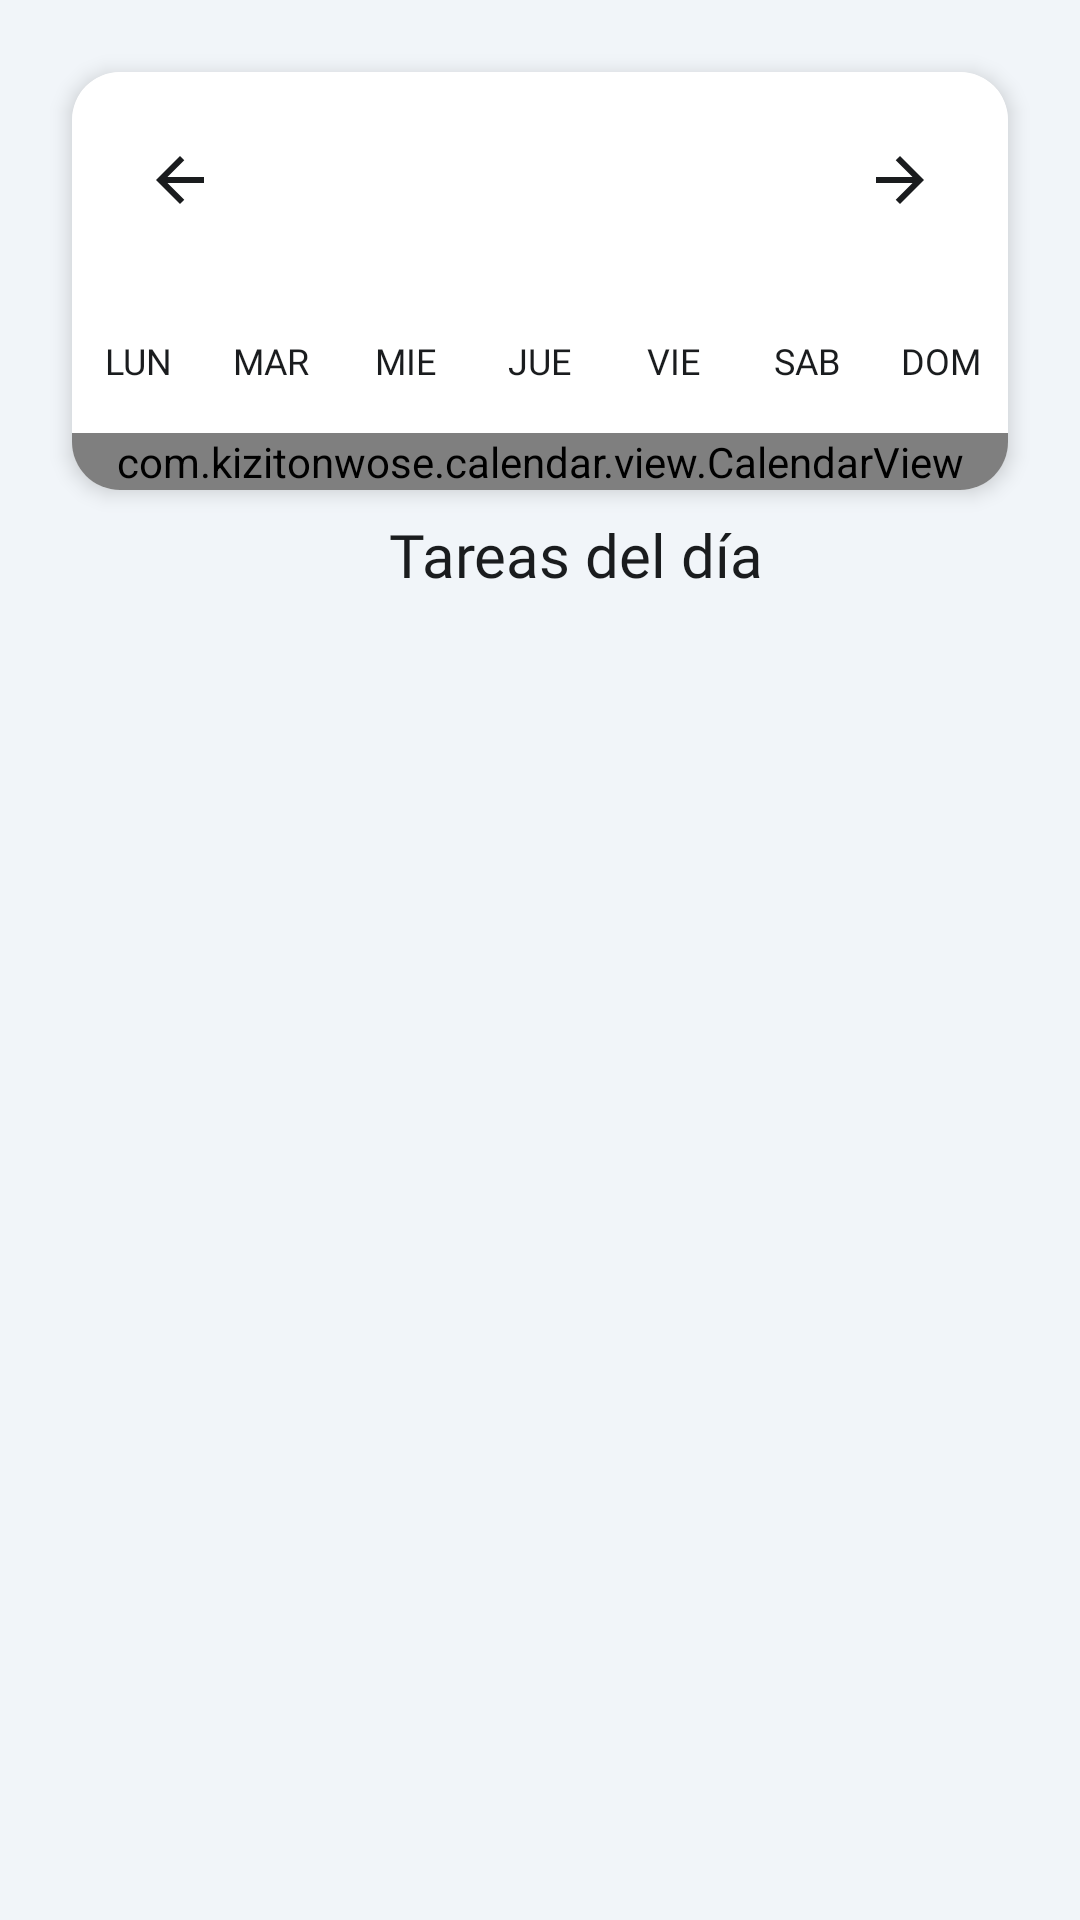

The Android layout XML behind this screen, and the referenced resources:
<!-- AndroidManifest.xml: application theme Base.Theme.Sycrom -->
<!-- res/layout/fragment_calendar.xml -->
<?xml version="1.0" encoding="utf-8"?>
<androidx.constraintlayout.widget.ConstraintLayout
    xmlns:android="http://schemas.android.com/apk/res/android"
    xmlns:app="http://schemas.android.com/apk/res-auto"
    xmlns:tools="http://schemas.android.com/tools"
    android:layout_width="match_parent"
    android:layout_height="match_parent"
    android:background="@color/color_body">

    <androidx.core.widget.NestedScrollView
        android:layout_width="0dp"
        android:layout_height="0dp"
        android:fillViewport="true"
        app:layout_constraintBottom_toBottomOf="parent"
        app:layout_constraintEnd_toEndOf="parent"
        app:layout_constraintStart_toStartOf="parent"
        app:layout_constraintTop_toTopOf="parent">

        <androidx.constraintlayout.widget.ConstraintLayout
            android:layout_width="match_parent"
            android:layout_height="match_parent"
            android:layout_marginBottom="100dp"
            android:paddingBottom="24dp">

            <androidx.cardview.widget.CardView
                android:id="@+id/cardCalendar"
                android:layout_width="match_parent"
                android:layout_height="wrap_content"
                android:layout_margin="24dp"
                app:cardBackgroundColor="@color/color_card"
                app:cardCornerRadius="16dp"
                app:cardElevation="4dp"
                app:layout_constraintEnd_toEndOf="parent"
                app:layout_constraintStart_toStartOf="parent"
                app:layout_constraintTop_toTopOf="parent">

                <LinearLayout
                    android:layout_width="match_parent"
                    android:layout_height="match_parent"
                    android:orientation="vertical">

                    <LinearLayout
                        android:id="@+id/layoutMonthHeader"
                        android:layout_width="match_parent"
                        android:layout_height="wrap_content"
                        android:orientation="horizontal"
                        android:gravity="center_vertical"
                        android:padding="16dp"
                        android:background="@color/color_card">

                        <ImageButton
                            android:id="@+id/btnPrevMonth"
                            android:layout_width="40dp"
                            android:layout_height="40dp"
                            android:background="?attr/selectableItemBackgroundBorderless"
                            android:src="@drawable/ic_arrow_back"
                            app:tint="@color/md_theme_onSurface"
                            android:contentDescription="Mes anterior" />

                        <TextView
                            android:id="@+id/tvMonthTitle"
                            android:layout_width="0dp"
                            android:layout_height="wrap_content"
                            android:layout_weight="1"
                            tools:text="Diciembre 2025"
                            android:textAlignment="center"
                            android:fontFamily="@font/nunitoextrabold"
                            android:textSize="20sp"
                            android:textColor="@color/md_theme_onSurface" />

                        <ImageButton
                            android:id="@+id/btnNextMonth"
                            android:layout_width="40dp"
                            android:layout_height="40dp"
                            android:rotation="180"
                            android:background="?attr/selectableItemBackgroundBorderless"
                            android:src="@drawable/ic_arrow_back"
                            app:tint="@color/md_theme_onSurface"
                            android:contentDescription="Mes siguiente" />
                    </LinearLayout>

                    <LinearLayout
                        android:id="@+id/layoutWeekDaysLegend"
                        android:layout_width="match_parent"
                        android:layout_height="wrap_content"
                        android:orientation="horizontal"
                        android:paddingVertical="8dp"
                        android:background="@color/color_card">

                        <TextView style="@style/CalendarWeekDayLegend" android:layout_width="0dp" android:layout_weight="1" android:gravity="center" android:text="LUN" />
                        <TextView style="@style/CalendarWeekDayLegend" android:layout_width="0dp" android:layout_weight="1" android:gravity="center" android:text="MAR" />
                        <TextView style="@style/CalendarWeekDayLegend" android:layout_width="0dp" android:layout_weight="1" android:gravity="center" android:text="MIE" />
                        <TextView style="@style/CalendarWeekDayLegend" android:layout_width="0dp" android:layout_weight="1" android:gravity="center" android:text="JUE" />
                        <TextView style="@style/CalendarWeekDayLegend" android:layout_width="0dp" android:layout_weight="1" android:gravity="center" android:text="VIE" />
                        <TextView style="@style/CalendarWeekDayLegend" android:layout_width="0dp" android:layout_weight="1" android:gravity="center" android:text="SAB" />
                        <TextView style="@style/CalendarWeekDayLegend" android:layout_width="0dp" android:layout_weight="1" android:gravity="center" android:text="DOM" />
                    </LinearLayout>

                    <com.kizitonwose.calendar.view.CalendarView
                        android:id="@+id/calendarView"
                        android:layout_width="match_parent"
                        android:layout_height="match_parent"
                        app:cv_dayViewResource="@layout/item_calendar_month_day"
                        app:cv_orientation="horizontal"
                        app:cv_scrollPaged="true"
                        app:cv_outDateStyle="endOfGrid" />

                </LinearLayout>
            </androidx.cardview.widget.CardView>

            <TextView
                android:id="@+id/tvSelectedDateTitle"
                android:layout_width="wrap_content"
                android:layout_height="wrap_content"
                android:layout_marginStart="24dp"
                android:layout_marginTop="8dp"
                android:text="Tareas del día"
                app:layout_constraintTop_toBottomOf="@+id/cardCalendar"
                app:layout_constraintEnd_toEndOf="parent"
                app:layout_constraintStart_toStartOf="parent"
                android:fontFamily="@font/nunitoextrabold"
                android:textSize="20sp"
                android:textColor="@color/md_theme_onSurface" />

            <androidx.recyclerview.widget.RecyclerView
                android:id="@+id/rvCalendarTasks"
                android:layout_width="match_parent"
                android:layout_height="wrap_content"
                android:layout_marginTop="8dp"
                android:layout_marginHorizontal="16dp"
                android:nestedScrollingEnabled="false"
                app:layout_constraintTop_toBottomOf="@+id/tvSelectedDateTitle"
                app:layout_constraintEnd_toEndOf="parent"
                app:layout_constraintStart_toStartOf="parent"
                android:layoutAnimation="@anim/layout_animation_fall_down"
                tools:listitem="@layout/item_calendar_task" />

        </androidx.constraintlayout.widget.ConstraintLayout>
    </androidx.core.widget.NestedScrollView>
</androidx.constraintlayout.widget.ConstraintLayout>
<!-- res/layout/item_calendar_month_day.xml (included above) -->
<?xml version="1.0" encoding="utf-8"?>
<androidx.constraintlayout.widget.ConstraintLayout
    xmlns:android="http://schemas.android.com/apk/res/android"
    xmlns:app="http://schemas.android.com/apk/res-auto"
    xmlns:tools="http://schemas.android.com/tools"
    android:id="@+id/monthDayContainer"
    android:layout_width="match_parent"
    android:layout_height="match_parent"
    android:background="@drawable/bg_calendar_cell_border"
    android:padding="2dp">

    <TextView
        android:id="@+id/tvDayNumber"
        android:layout_width="26dp"
        android:layout_height="26dp"
        android:gravity="center"
        android:textSize="13sp"
        android:textStyle="bold"
        tools:text="1"
        android:textColor="@color/black"
        app:layout_constraintTop_toTopOf="parent"
        app:layout_constraintStart_toStartOf="parent"
        app:layout_constraintEnd_toEndOf="parent"
        android:layout_marginTop="4dp"/>

    <LinearLayout
        android:id="@+id/layoutEventIndicators"
        android:layout_width="match_parent"
        android:layout_height="wrap_content"
        android:orientation="horizontal"
        android:gravity="center"
        android:layout_marginTop="2dp"
        app:layout_constraintTop_toBottomOf="@id/tvDayNumber"
        app:layout_constraintStart_toStartOf="parent"
        app:layout_constraintEnd_toEndOf="parent">
    </LinearLayout>

</androidx.constraintlayout.widget.ConstraintLayout>
<!-- res/layout/item_calendar_task.xml (included above) -->
<?xml version="1.0" encoding="utf-8"?>
<com.google.android.material.card.MaterialCardView
    xmlns:android="http://schemas.android.com/apk/res/android"
    xmlns:app="http://schemas.android.com/apk/res-auto"
    xmlns:tools="http://schemas.android.com/tools"
    android:id="@+id/card_root"
    style="@style/Widget.Material3.CardView.Elevated"
    android:layout_width="match_parent"
    android:layout_height="wrap_content"
    android:layout_marginHorizontal="16dp"
    android:layout_marginVertical="6dp"
    app:cardBackgroundColor="@color/white"
    app:cardCornerRadius="12dp"
    app:cardElevation="2dp"
    app:strokeWidth="0dp">

    <androidx.constraintlayout.widget.ConstraintLayout
        android:id="@+id/clContent"
        android:layout_width="match_parent"
        android:layout_height="wrap_content"
        android:padding="12dp">

        <View
            android:id="@+id/viewCategoryIndicator"
            android:layout_width="4dp"
            android:layout_height="0dp"
            android:background="@drawable/shape_circle_category"
            android:backgroundTint="@color/cat_work"
            app:layout_constraintBottom_toBottomOf="parent"
            app:layout_constraintStart_toStartOf="parent"
            app:layout_constraintTop_toTopOf="parent" />

        <TextView
            android:id="@+id/tvStartTime"
            android:layout_width="wrap_content"
            android:layout_height="wrap_content"
            android:layout_marginStart="12dp"
            android:fontFamily="@font/nunitoextrabold"
            android:textColor="@color/black"
            android:textSize="16sp"
            app:layout_constraintStart_toEndOf="@id/viewCategoryIndicator"
            app:layout_constraintTop_toTopOf="parent"
            tools:text="10:00" />

        <TextView
            android:id="@+id/tvEndTime"
            android:layout_width="wrap_content"
            android:layout_height="wrap_content"
            android:layout_marginTop="2dp"
            android:fontFamily="@font/nunitmedium"
            android:textColor="@color/design_default_color_secondary_variant"
            android:textSize="12sp"
            app:layout_constraintStart_toStartOf="@id/tvStartTime"
            app:layout_constraintTop_toBottomOf="@id/tvStartTime"
            tools:text="11:30" />

        <TextView
            android:id="@+id/tvTitle"
            android:layout_width="0dp"
            android:layout_height="wrap_content"
            android:layout_marginStart="16dp"
            android:layout_marginEnd="8dp"
            android:ellipsize="end"
            android:fontFamily="@font/nunitobold"
            android:maxLines="2"
            android:textColor="@color/black"
            android:textSize="16sp"
            app:layout_constraintEnd_toStartOf="@+id/swCompleted"
            app:layout_constraintStart_toEndOf="@+id/tvStartTime"
            app:layout_constraintTop_toTopOf="parent"
            tools:text="Reunión de Estrategia" />

        <ImageView
            android:id="@+id/ivLocation"
            android:layout_width="12dp"
            android:layout_height="12dp"
            android:layout_marginTop="4dp"
            android:src="@drawable/ic_location"
            app:tint="#757575"
            android:visibility="visible"
            app:layout_constraintStart_toStartOf="@id/tvTitle"
            app:layout_constraintTop_toBottomOf="@id/tvTitle" />

        <TextView
            android:id="@+id/tvLocation"
            android:layout_width="0dp"
            android:layout_height="wrap_content"
            android:layout_marginStart="4dp"
            android:layout_marginEnd="8dp"
            android:ellipsize="end"
            android:fontFamily="@font/nunitobold"
            android:maxLines="1"
            android:textColor="#757575"
            android:textSize="12sp"
            app:layout_constraintBottom_toBottomOf="@id/ivLocation"
            app:layout_constraintEnd_toStartOf="@+id/swCompleted"
            app:layout_constraintStart_toEndOf="@id/ivLocation"
            app:layout_constraintTop_toTopOf="@id/ivLocation"
            tools:text="Sala de Juntas B" />

        <com.google.android.material.materialswitch.MaterialSwitch
            android:id="@+id/swCompleted"
            android:layout_width="wrap_content"
            android:layout_height="wrap_content"
            app:layout_constraintBottom_toBottomOf="parent"
            app:layout_constraintEnd_toEndOf="parent"
            app:layout_constraintTop_toTopOf="parent"
            android:nestedScrollingEnabled="false"
            android:scaleX="0.8"
            android:scaleY="0.8"/>

    </androidx.constraintlayout.widget.ConstraintLayout>
</com.google.android.material.card.MaterialCardView>
<!-- resources referenced by this layout -->
<resources>
  <color name="black">#000000</color>
  <color name="cat_work">#2196F3</color>
  <color name="color_body">@color/slate_100</color>
  <color name="color_card">@color/white</color>
  <color name="md_theme_onSurface">#1A1C1E</color>
  <color name="white">#FFFFFF</color>
  <!-- drawable bg_calendar_cell_border (drawable) -->
  <shape xmlns:android="http://schemas.android.com/apk/res/android" android:shape="rectangle">
      <solid android:color="@color/white"/>
      <stroke android:width="0.5dp" android:color="#E0E0E0"/> </shape>
  <!-- drawable ic_arrow_back (drawable) -->
  <vector xmlns:android="http://schemas.android.com/apk/res/android" android:autoMirrored="true" android:height="24dp" android:tint="@color/ivory" android:viewportHeight="960" android:viewportWidth="960" android:width="24dp">
        
      <path android:fillColor="@android:color/white"
          android:pathData="M313,520L537,744L480,800L160,480L480,160L537,216L313,440L800,440L800,520L313,520Z"/>
      
  </vector>
  <!-- drawable ic_location (drawable) -->
  <vector xmlns:android="http://schemas.android.com/apk/res/android"
      android:width="24dp"
      android:height="24dp"
      android:viewportWidth="24"
      android:viewportHeight="24">
      <path
          android:fillColor="@color/md_theme_onSurface"
          android:pathData="M12,2C8.13,2 5,5.13 5,9c0,5.25 7,13 7,13s7,-7.75 7,-13c0,-3.87 -3.13,-7 -7,-7zm0,9.5c-1.38,0 -2.5,-1.12 -2.5,-2.5s1.12,-2.5 2.5,-2.5 2.5,1.12 2.5,2.5 -1.12,2.5 -2.5,2.5z" />
  </vector>
  <!-- drawable shape_circle_category (drawable) -->
  <?xml version="1.0" encoding="utf-8"?>
  <shape xmlns:android="http://schemas.android.com/apk/res/android"
      android:shape="rectangle">
      <solid android:color="?attr/colorSurface" />
  
      <corners android:radius="@dimen/card_corner_radius" />
  </shape>
  <style name="CalendarWeekDayLegend">
          <item name="android:layout_width">0dp</item>
          <item name="android:layout_height">wrap_content</item>
          <item name="android:layout_weight">1</item>
          <item name="android:gravity">center</item>
          <item name="android:paddingVertical">8dp</item>
          <item name="android:textSize">12sp</item>
          <item name="android:textColor">@color/md_theme_onSurface</item>
          <item name="fontFamily">@font/nunitobold</item>
          <item name="android:textAllCaps">true</item>
      </style>
  <color name="slate_100">#F1F5F9</color>
  <color name="ivory">#F3F6F7</color>
  <dimen name="card_corner_radius">24dp</dimen>
  <color name="violet_500">#8B5CF6</color>
  <color name="slate_600">#475569</color>
  <color name="slate_50">#F8FAFC</color>
  <color name="slate_900">#0F172A</color>
  <color name="slate_200">#E2E8F0</color>
  <style name="MyPopupMenuStyle" parent="Widget.MaterialComponents.PopupMenu">
          <item name="android:popupBackground">@drawable/bg_popup_menu</item>
          <item name="android:textColor">@color/md_theme_onSurface</item>
      </style>
  <!-- drawable bg_popup_menu (drawable) -->
  <?xml version="1.0" encoding="utf-8"?>
  <shape xmlns:android="http://schemas.android.com/apk/res/android">
      <solid android:color="@color/color_body" />
      <corners android:radius="12dp" />
  </shape>
</resources>
